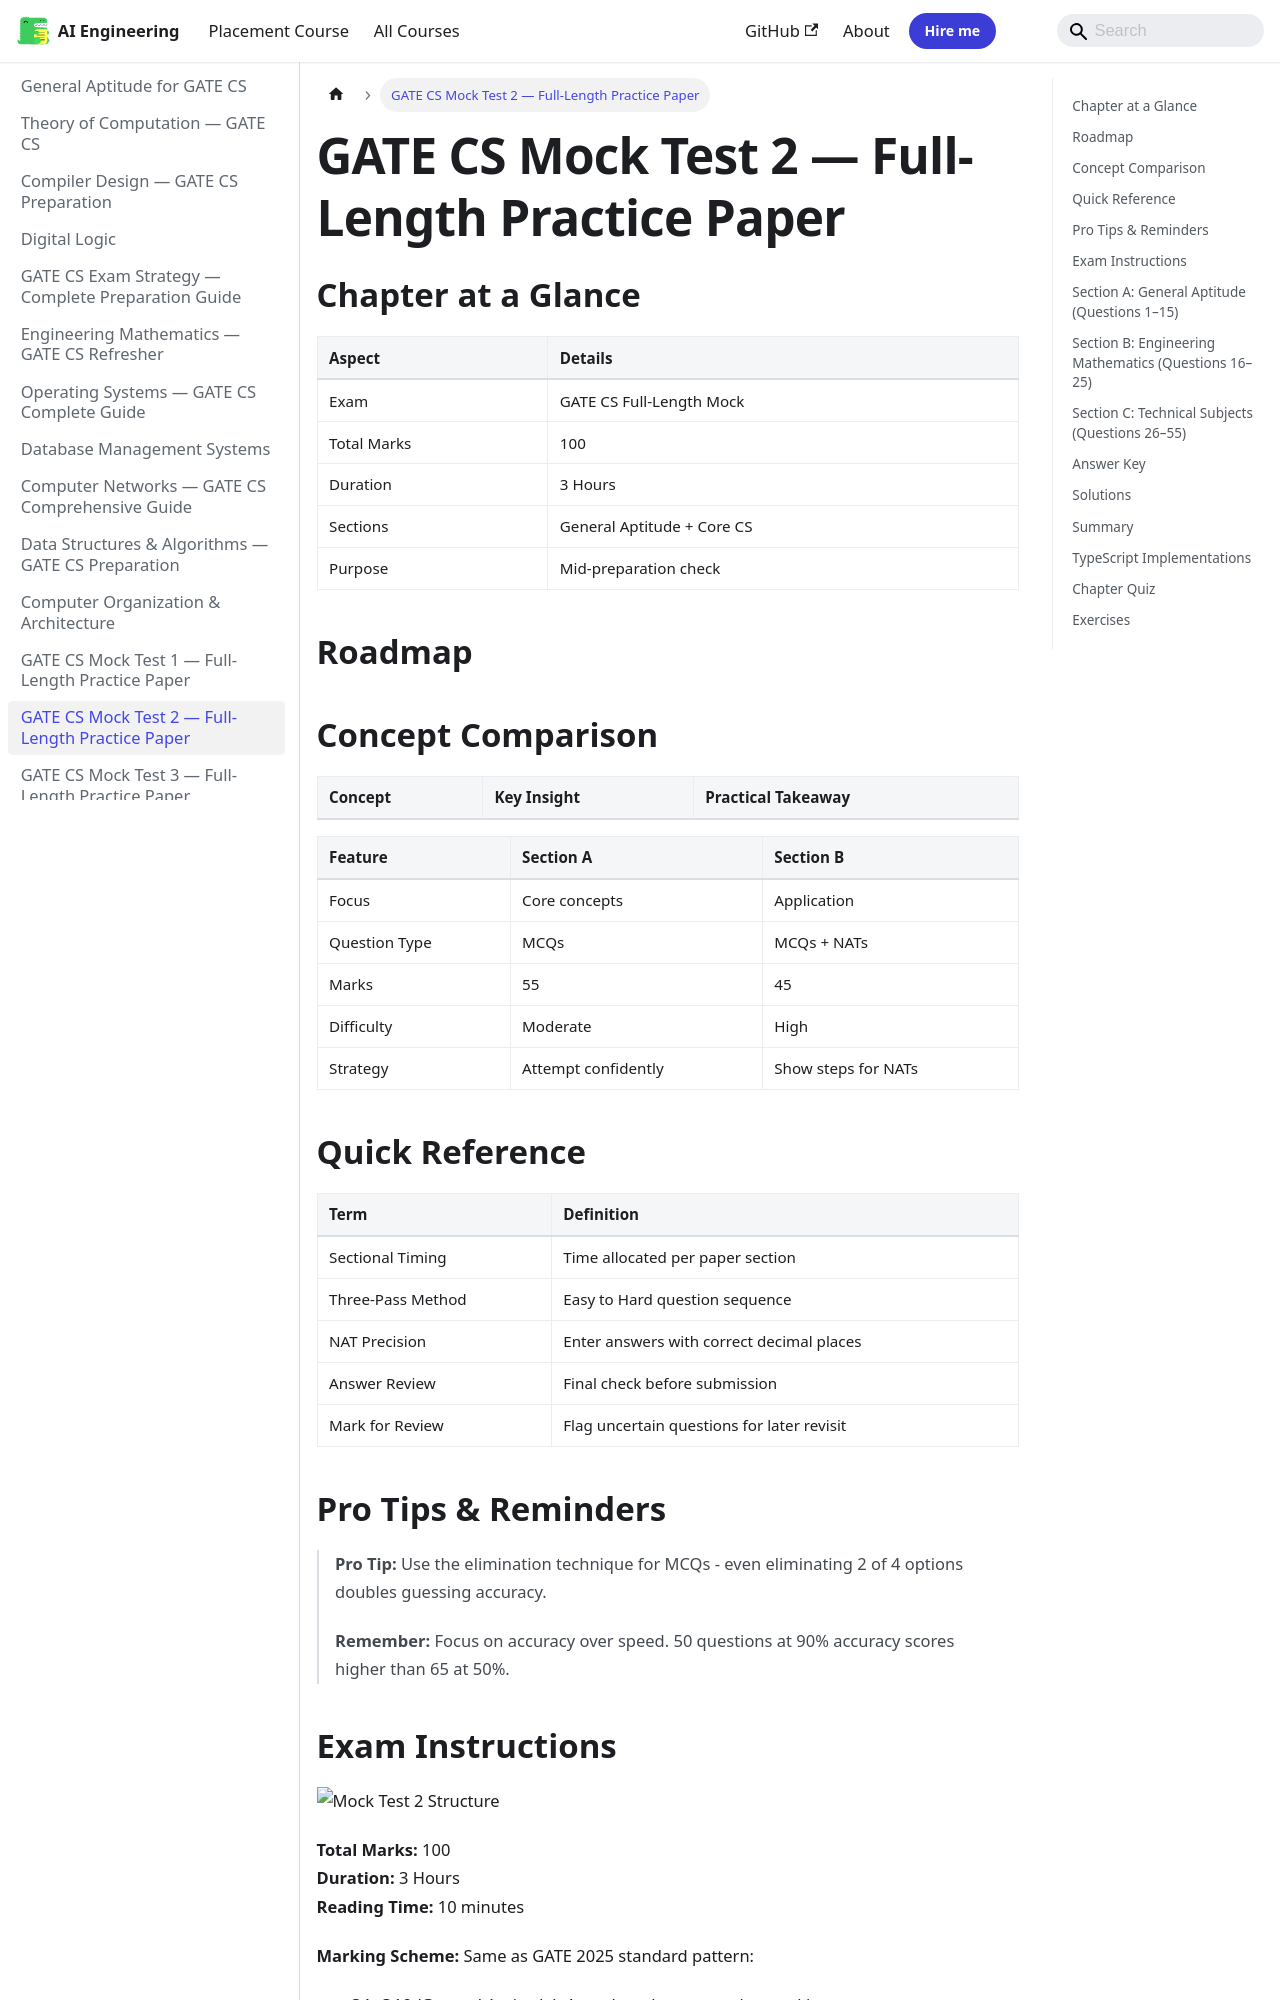

repository: Raushan666java/ai-engineering-journey · page: gate-cs-preparation/16-mock-test-2/index.html · generator: mkdocs

---
title: "16-mock-test-2"
sidebar_label: "16-mock-test-2"
description: "Total Marks: 100 Duration: 3 Hours Reading Time: 10 minutes"
---
## Chapter at a Glance

| Aspect | Details |
|--------|---------|
| Exam | GATE CS Full-Length Mock |
| Total Marks | 100 |
| Duration | 3 Hours |
| Sections | General Aptitude + Core CS |
| Purpose | Mid-preparation check |

## Roadmap

```mermaid
flowchart LR
    A[GA Section A] --> B[Reasoning]
    C[GA Section B] --> D[Quantitative]
    E[Core CS] --> F[Applied Problems]
    B --> G[Score]
    D --> G
    F --> G
    G --> H[Weak Area ID]
```

## Concept Comparison

| Concept | Key Insight | Practical Takeaway |
|--------|-------------|-------------------|

| Feature | Section A | Section B |
|--- |--- |--- |
| Focus | Core concepts | Application |
| Question Type | MCQs | MCQs + NATs |
| Marks | 55 | 45 |
| Difficulty | Moderate | High |
| Strategy | Attempt confidently | Show steps for NATs |

## Quick Reference

| Term | Definition |
|--- |--- |
| Sectional Timing | Time allocated per paper section |
| Three-Pass Method | Easy to Hard question sequence |
| NAT Precision | Enter answers with correct decimal places |
| Answer Review | Final check before submission |
| Mark for Review | Flag uncertain questions for later revisit |

## Pro Tips & Reminders

> **Pro Tip:** Use the elimination technique for MCQs - even eliminating 2 of 4 options doubles guessing accuracy.
>
> **Remember:** Focus on accuracy over speed. 50 questions at 90% accuracy scores higher than 65 at 50%.


## Exam Instructions

![Mock Test 2 Structure](https://raw.githubusercontent.com/Raushan666java/ai-engineering-journey/main/docs/assets/images/diagrams/gate-cs-preparation/16-mock-test-2.png)

**Total Marks:** 100  
**Duration:** 3 Hours  
**Reading Time:** 10 minutes

**Marking Scheme:** Same as GATE 2025 standard pattern:
- Q1–Q10 (General Aptitude): 1 mark each, no negative marking
- Q11–Q15 (General Aptitude): 2 marks each, −0.66 for wrong answer
- Q16–Q20 (Engineering Mathematics): 1 mark each, no negative marking
- Q21–Q25 (Engineering Mathematics): 2 marks each, −0.66 for wrong answer
- Q26–Q40 (Technical): 1 mark each, −0.33 for wrong answer
- Q41–Q55 (Technical): 2 marks each, −0.66 for wrong answer

All questions are MCQs with one correct answer.

---
